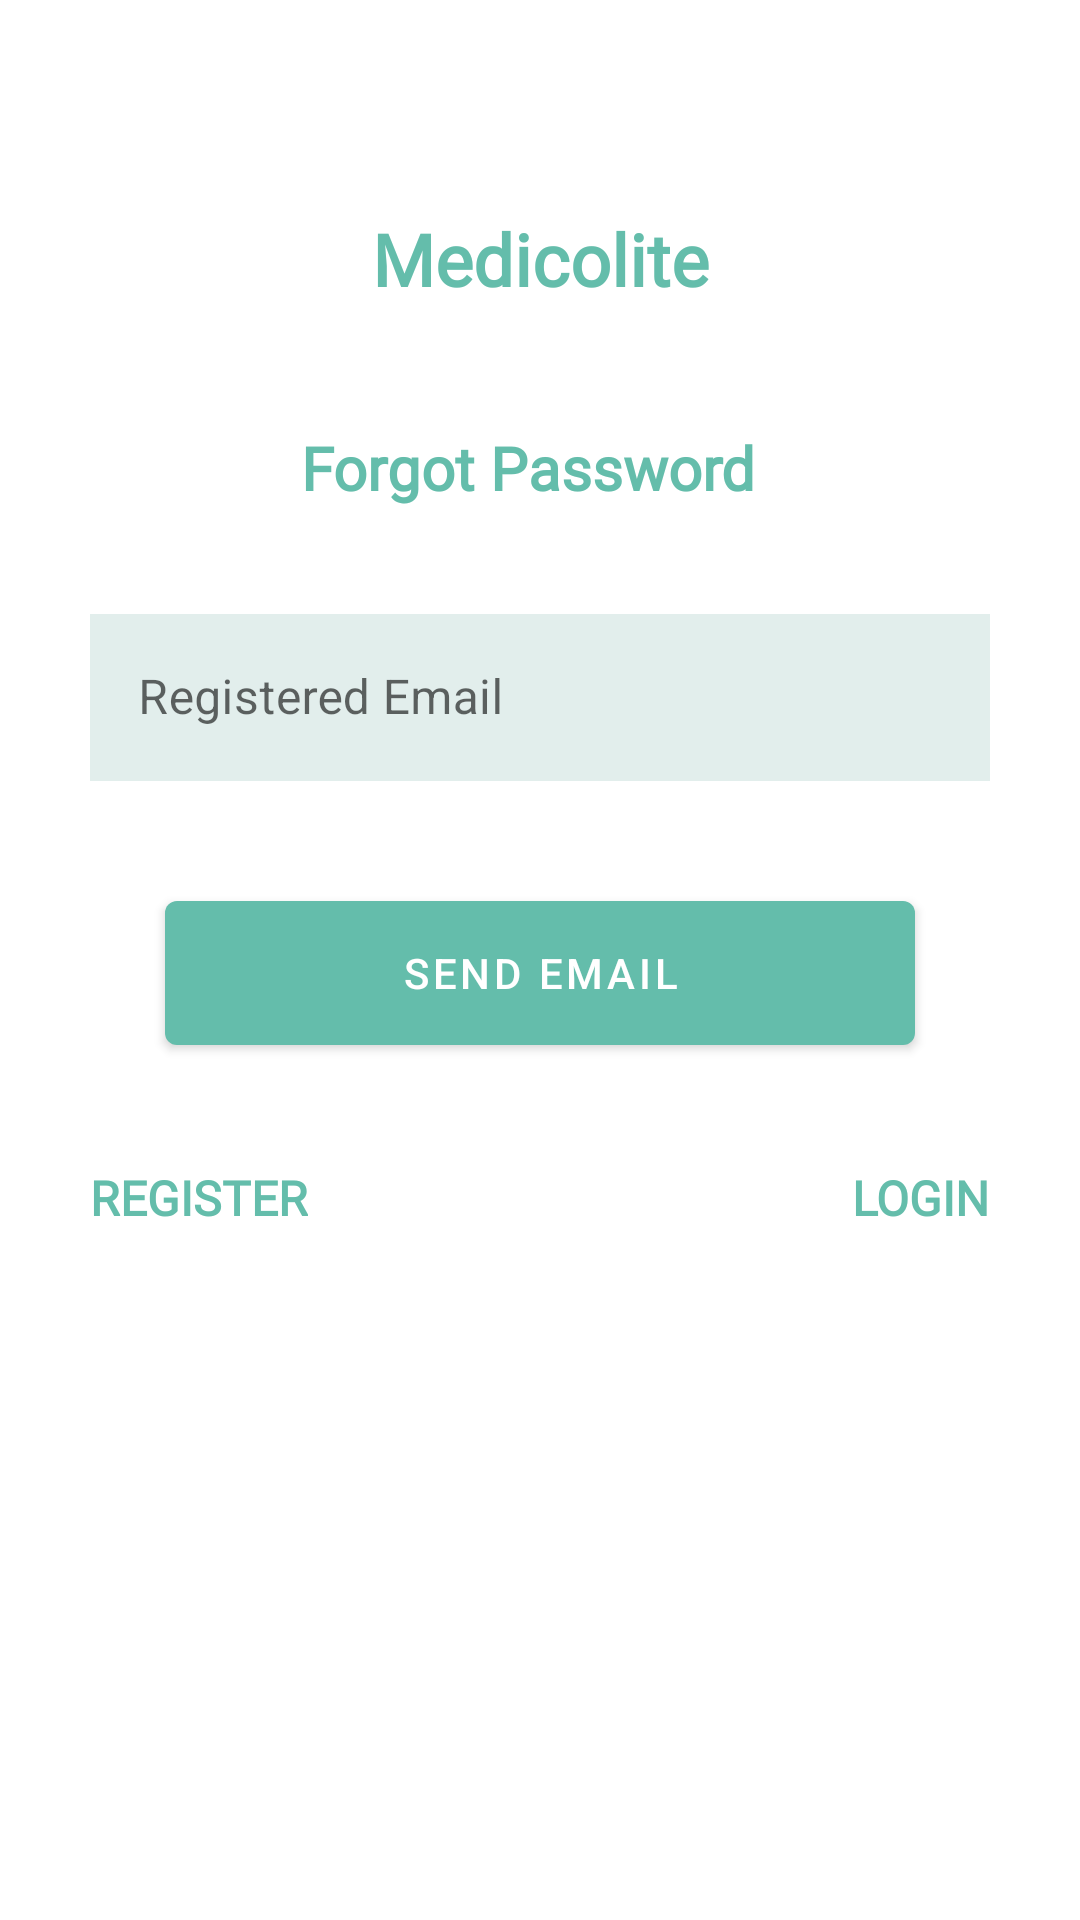

Produce the Android XML layout that renders to this screen, including the resource entries it uses.
<!-- AndroidManifest.xml: application theme Theme.Artze -->
<!-- res/layout/activity_forgot_password.xml -->
<?xml version="1.0" encoding="utf-8"?>
<androidx.constraintlayout.widget.ConstraintLayout xmlns:android="http://schemas.android.com/apk/res/android"
    xmlns:app="http://schemas.android.com/apk/res-auto"
    xmlns:tools="http://schemas.android.com/tools"
    android:layout_width="match_parent"
    android:layout_height="match_parent"
    tools:context=".Authentication.ForgotPassword">

    <TextView
        android:id="@+id/textViewLoginLink3"
        android:layout_width="wrap_content"
        android:layout_height="wrap_content"
        android:layout_marginTop="40dp"
        android:fontFamily="@font/roboto"
        android:text="Login"
        android:textAllCaps="true"
        android:textColor="@color/mainColor"
        android:textSize="16sp"
        android:textStyle="bold"
        app:layout_constraintEnd_toEndOf="@+id/inputEmailForgot"
        app:layout_constraintTop_toBottomOf="@+id/buttonSendPassword" />

    <TextView
        android:id="@+id/textView13"
        android:layout_width="wrap_content"
        android:layout_height="wrap_content"
        android:layout_marginTop="40dp"
        android:fontFamily="@font/roboto_slab"
        android:text="Forgot Password"
        android:textColor="@color/mainColor"
        android:textSize="20sp"
        android:textStyle="bold"
        app:layout_constraintEnd_toEndOf="parent"
        app:layout_constraintHorizontal_bias="0.481"
        app:layout_constraintStart_toStartOf="parent"
        app:layout_constraintTop_toBottomOf="@+id/textView" />

    <TextView
        android:id="@+id/textView"
        android:layout_width="wrap_content"
        android:layout_height="wrap_content"
        android:layout_marginTop="70dp"
        android:fontFamily="@font/roboto_slab"
        android:text="@string/app_name"
        android:textColor="@color/mainColor"
        android:textSize="24sp"
        android:textStyle="bold"
        app:layout_constraintEnd_toEndOf="parent"
        app:layout_constraintStart_toStartOf="parent"
        app:layout_constraintTop_toTopOf="parent" />

    <com.google.android.material.textfield.TextInputLayout
        android:id="@+id/inputEmailForgot"
        style="@style/Widget.MaterialComponents.TextInputLayout.OutlinedBox"
        android:layout_width="wrap_content"
        android:layout_height="wrap_content"
        android:layout_marginTop="30dp"
        android:hint="Registered Email"
        app:boxStrokeColor="@color/mainColorLight"
        app:boxStrokeErrorColor="#FF0303"
        app:boxStrokeWidth="1dp"
        app:layout_constraintEnd_toEndOf="parent"
        app:layout_constraintStart_toStartOf="parent"
        app:layout_constraintTop_toBottomOf="@+id/textView13">

        <com.google.android.material.textfield.TextInputEditText
            android:id="@+id/tietEmail"
            android:layout_width="300dp"
            android:layout_height="wrap_content"
            android:background="@color/mainColorBg"
            android:maxWidth="300dp" />

    </com.google.android.material.textfield.TextInputLayout>

    <com.google.android.material.button.MaterialButton
        android:id="@+id/buttonSendPassword"
        android:layout_width="wrap_content"
        android:layout_height="wrap_content"
        android:layout_marginTop="40dp"
        android:width="250dp"
        android:insetTop="0dp"
        android:insetBottom="0dp"
        android:text="Send Email"
        android:textAllCaps="true"
        app:backgroundTint="@color/mainColor"
        app:layout_constraintEnd_toEndOf="parent"
        app:layout_constraintStart_toStartOf="parent"
        app:layout_constraintTop_toBottomOf="@+id/inputEmailForgot" />

    <TextView
        android:id="@+id/textViewRegisterLink3"
        android:layout_width="wrap_content"
        android:layout_height="wrap_content"
        android:layout_marginTop="40dp"
        android:fontFamily="@font/roboto"
        android:text="@string/register"
        android:textAllCaps="true"
        android:textColor="@color/mainColor"
        android:textSize="16sp"
        android:textStyle="bold"
        app:layout_constraintStart_toStartOf="@+id/inputEmailForgot"
        app:layout_constraintTop_toBottomOf="@+id/buttonSendPassword" />

</androidx.constraintlayout.widget.ConstraintLayout>
<!-- resources referenced by this layout -->
<resources>
  <color name="mainColor">#64BDAB</color>
  <color name="mainColorBg">#E2EEEC</color>
  <color name="mainColorLight">#89F4DF</color>
  <string name="app_name">Medicolite</string>
  <string name="register">Register</string>
  <style name="Theme.Artze" parent="Theme.MaterialComponents.DayNight.DarkActionBar">
          
          
  
          <item name="colorPrimary">@color/mainColor</item>
          <item name="colorPrimaryVariant">@color/mainColorDark</item>
          <item name="colorOnPrimary">@color/white</item>
          
          <item name="colorSecondary">@color/teal_200</item>
          <item name="colorSecondaryVariant">@color/teal_700</item>
          <item name="colorOnSecondary">@color/black</item>
          
          <item name="android:statusBarColor" tools:targetApi="l">?attr/colorPrimaryVariant</item>
          
  
          <item name="windowActionBar">false</item>
          <item name="windowNoTitle">true</item>
  
          <item name="android:autofilledHighlight" tools:targetApi="o">@android:color/transparent</item>
      </style>
  <color name="mainColorDark">#298777</color>
  <color name="white">#FFFFFFFF</color>
  <color name="teal_200">#FF03DAC5</color>
  <color name="teal_700">#FF018786</color>
  <color name="black">#FF000000</color>
</resources>
